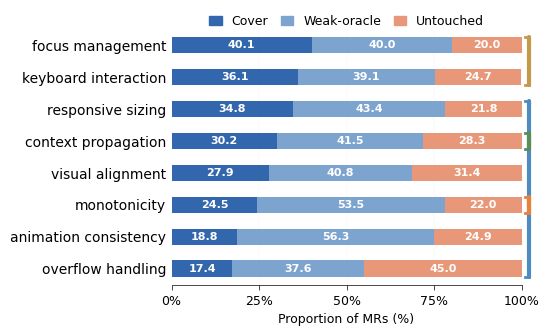

Write Python code to recreate this figure.
import matplotlib
matplotlib.use('Agg')
import matplotlib.pyplot as plt
import matplotlib.patches as mpatches
import numpy as np

# 字体改为 Arial
plt.rcParams.update({
    'font.family':        'sans-serif',
    'font.sans-serif':    ['Arial', 'DejaVu Sans'],
    'font.size':          9,
    'axes.linewidth':     0.5,
    'axes.spines.top':    False,
    'axes.spines.right':  False,
    'axes.spines.left':   False,
    'xtick.labelsize':    9,
    'ytick.labelsize':    9,
    'xtick.major.width':  0.5,
    'ytick.major.width':  0,
    'xtick.direction':    'out',
    'grid.linewidth':     0.3,
    'grid.alpha':         0.4,
})

# ── data (sorted by Cover ascending) ─────────────────────────────────────────
rows = [
    ('overflow handling',       'Visual/layout',          17.4,  37.6,  45.0),
    ('animation consistency',   'Visual/layout',          18.8,  56.3,  24.9),
    ('monotonicity',            'Input/prop',             24.5,  53.5,  22.0),
    ('visual alignment',        'Visual/layout',          27.9,  40.8,  31.4),
    ('context propagation',     'Composition/context',    30.2,  41.5,  28.3),
    ('responsive sizing',       'Visual/layout',          34.8,  43.4,  21.8),
    ('keyboard interaction',    'Interaction/accessib.',  36.1,  39.1,  24.7),
    ('focus management',        'Interaction/accessib.',  40.1,  40.0,  20.0),
]

labels    = [r[0] for r in rows]
top_level = [r[1] for r in rows]
cover     = np.array([r[2] for r in rows])
weak      = np.array([r[3] for r in rows])
untouched = np.array([r[4] for r in rows])

# ── optimised colour palette ──────────────────────────────────────────────────
cat_colors = {
    'Visual/layout':         '#4d8cbf',
    'Input/prop':            '#e8823b',
    'Composition/context':   '#5b8c5a',
    'Interaction/accessib.': '#c49a4a',
}
COVER_C     = '#3266ad'
WEAK_C      = '#7da4ce'
UNTOUCHED_C = '#e89878'

# ── figure (adjust top to leave room for legend) ─────────────────────────────
fig, ax = plt.subplots(figsize=(7, 3.5))
fig.subplots_adjust(left=0.22, right=0.72, top=0.88, bottom=0.15)

y = np.arange(len(labels))
H = 0.52

# ── stacked bars ──────────────────────────────────────────────────────────────
ax.barh(y, cover,     height=H, color=COVER_C,     label='Cover',       zorder=3)
ax.barh(y, weak,      height=H, color=WEAK_C,      label='Weak-oracle', zorder=3, left=cover)
ax.barh(y, untouched, height=H, color=UNTOUCHED_C, label='Untouched',   zorder=3, left=cover+weak)

# ── value labels ──────────────────────────────────────────────────────────────
for i in range(len(labels)):
    if cover[i] >= 8:
        ax.text(cover[i] / 2, y[i], f'{cover[i]:.1f}',
                ha='center', va='center', fontsize=8, color='white', weight='bold')
    if weak[i] >= 12:
        ax.text(cover[i] + weak[i] / 2, y[i], f'{weak[i]:.1f}',
                ha='center', va='center', fontsize=8, color='white', weight='bold')
    if untouched[i] >= 12:
        ax.text(cover[i] + weak[i] + untouched[i] / 2, y[i], f'{untouched[i]:.1f}',
                ha='center', va='center', fontsize=8, color='white', weight='bold')

# ── y-axis ────────────────────────────────────────────────────────────────────
ax.set_yticks(y)
ax.set_yticklabels(labels, fontsize=10, )
ax.tick_params(axis='y', length=0, pad=4)

# ── x-axis ────────────────────────────────────────────────────────────────────
ax.set_xlim(0, 100)
ax.set_ylim(-0.5, len(labels) - 0.5)
ax.set_xlabel('Proportion of MRs (%)', fontsize=9, labelpad=4)
ax.xaxis.grid(True, linestyle=':', zorder=0)
ax.set_axisbelow(True)
ax.set_xticks([0, 25, 50, 75, 100])
ax.xaxis.set_major_formatter(plt.FuncFormatter(lambda v, _: f'{int(v)}%'))

# ── category brackets on right side ──────────────────────────────────────────
seen = {}
seen_order = []
for i, tl in enumerate(top_level):
    if tl not in seen:
        seen[tl] = []
        seen_order.append(tl)
    seen[tl].append(i)

X_BRACK = 102
X_TEXT  = 108

for tl in seen_order:
    idxs  = seen[tl]
    col   = cat_colors[tl]
    top_y = max(idxs) + H / 2
    bot_y = min(idxs) - H / 2
    mid_y = (top_y + bot_y) / 2
    ax.plot([X_BRACK, X_BRACK], [bot_y, top_y],
            color=col, lw=3.0, clip_on=False,
            solid_capstyle='round', transform=ax.transData)
    ax.plot([X_BRACK, X_BRACK - 1], [bot_y, bot_y],
            color=col, lw=2, clip_on=False, transform=ax.transData)
    ax.plot([X_BRACK, X_BRACK - 1], [top_y, top_y],
            color=col, lw=2, clip_on=False, transform=ax.transData)
    # ax.text(X_TEXT, mid_y, tl,
    #         ha='left', va='center', fontsize=7,
    #         color=col, fontstyle='normal',
    #         clip_on=False, transform=ax.transData)

# ── legend: placed above the figure, one row (ncol=3) ─────────────────────────
seg_patches = [
    mpatches.Patch(color=COVER_C,     label='Cover'),
    mpatches.Patch(color=WEAK_C,      label='Weak-oracle'),
    mpatches.Patch(color=UNTOUCHED_C, label='Untouched'),
]
ax.legend(handles=seg_patches,
          loc='upper center', bbox_to_anchor=(0.5, 1.10),
          ncol=3, frameon=False, fontsize=9,
          handlelength=1.0, columnspacing=1.0)

# ── no title (removed) ────────────────────────────────────────────────────────
# ax.set_title(...) 已注释

# ── export ────────────────────────────────────────────────────────────────────
for ext in ('pdf', 'png'):
    fig.savefig(f'fig_worst_cover_arial_nolegend_overlap.{ext}',
                dpi=600, bbox_inches='tight',
                format=ext, transparent=(ext == 'pdf'))
    print(f'Saved fig_worst_cover_arial_nolegend_overlap.{ext}')

plt.close(fig)
